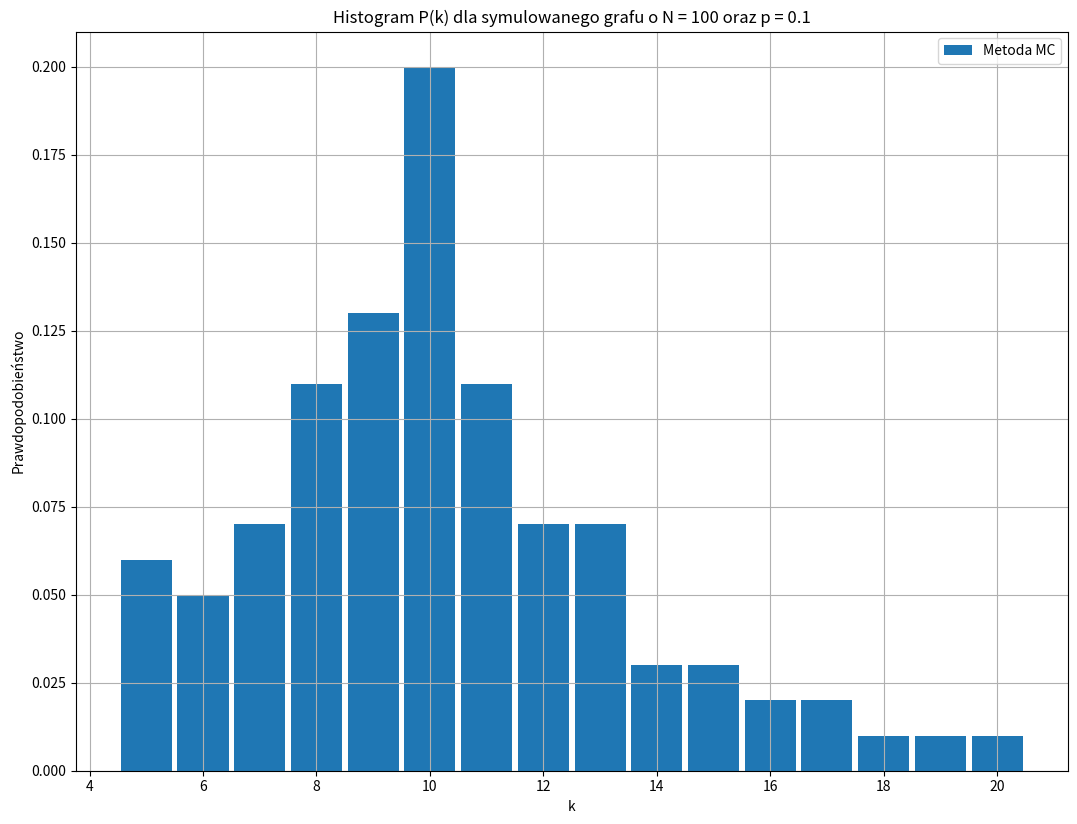

Here is the Python script that generated this plot:
import numpy as np
from random import randint, random
from sys import argv
import math
import matplotlib.pyplot as plt
from matplotlib.ticker import MaxNLocator
from statistics import mean

N = 100
p = 0.1
if len(argv) == 3:
    N, p = int(argv[1]), float(argv[2])

matrix = np.zeros((N, N), dtype = int) #utworzenie macierzy NxN pełnej zer
theta = math.log(p / (1-p)) #theta ze wzorku z hamiltonianu
E_current = 0 # aktualna liczba krawędzi grafu
how_many_iter = 1000 # liczba iteracji co ile będzie sprawdzane czy <E>=const.
E_mean_list = [0] * how_many_iter #tablica lizcby krawędzi grafu z ostatnich iteracji
E_mean_current = 0 #obecna średnia liczba krawędzi
E_mean_previous = math.nan #ostatnio liczona średnia liczba krawędzi
how_many_iterations = int(1.5e6) # liczba iteracji (losowań grafu i jego zmiany)

## pomocniczne funkcje (używane niżej) ##

def random_vertex():
    row, col = randint(0, N-1), randint(0, N-1)
    while row == col:
        col = randint(0, N-1) #losowanie col != row (żeby nie wylosować przekątnej)
    return (row, col)

def add_vertex(row, col): #dodaje krawędź we wskazanym miejscu
    global E_current
    matrix[row][col], matrix[col][row] = 1, 1
    E_current += 1

def remove_vertex(row, col): #usuwa krawędź we wskazanym miejscu
    global E_current
    matrix[row][col], matrix[col][row] = 0, 0
    E_current -= 1

#########################################

## główna część programu ##
iteration = 0
while True:
    row, col = random_vertex() #losowanie węzła spoza przekątnej

    H_current = theta * E_current #obecny hamiltonian Hi=theta*E_i

    if matrix[row][col] == 0: #przypadek gdy wylosowaliśmy brak krawędzi (rozpatrujemy jej dodanie)
        if theta >= 0:
            add_vertex(row, col)
        elif random() <= math.exp(theta):
            add_vertex(row, col)

    else: #przypadek gdy wylosowaliśmy krawędź (rozpatrujemy jej usunięcie)
        if -theta >= 0:
            remove_vertex(row, col)
        elif random() <= math.exp(-theta):
            remove_vertex(row, col)
    
    E_mean_list[iteration % how_many_iter] = E_current

    if iteration % how_many_iter == 0:
        E_mean_current = int(mean(E_mean_list))
        if E_mean_current == E_mean_previous:
            break
        else:
            E_mean_previous = E_mean_current

    #if iteration % how_many_iter == 0:
    #    print("Iteracja =", iteration, ", E_mean_current =", E_mean_current,", E_mean_previous =", E_mean_previous)
   
    iteration += 1

#########################################

print("Number of edges:", E_current)
np.savetxt("macierz_" + str(N) + "x" + str(N) + "_" + str(p), matrix, fmt = '%.1d')

K = np.zeros(N, dtype = int) #tablica stopni wierzchołków
for row in range(N):
    for col in range(N):
        K[row] += matrix[row][col]

P = np.array([], dtype = float)
for i in range(min(K), max(K)+1):
    P = np.append(P, float(np.count_nonzero(K == i)))
P = P/N
zakres = np.arange(min(K), max(K)+1)

## wykres ##

plt.bar(zakres, P, width=0.9, label="Metoda MC")
plt.title("Histogram P(k) dla symulowanego grafu o N = " + str(N) + " oraz p = " + str(p))
plt.xlabel("k"); plt.ylabel("Prawdopodobieństwo")
plt.grid(True)
rozmiar = plt.gcf().get_size_inches()
plt.gcf().set_size_inches(rozmiar[0] * 2, rozmiar[1] * 2)
plt.gcf().gca().xaxis.set_major_locator(MaxNLocator(integer=True))
plt.legend()

plt.savefig("histogram_" + str(N) + "x" + str(N) + "_" + str(p) + ".png", dpi = 240)
plt.show()

#########################################
